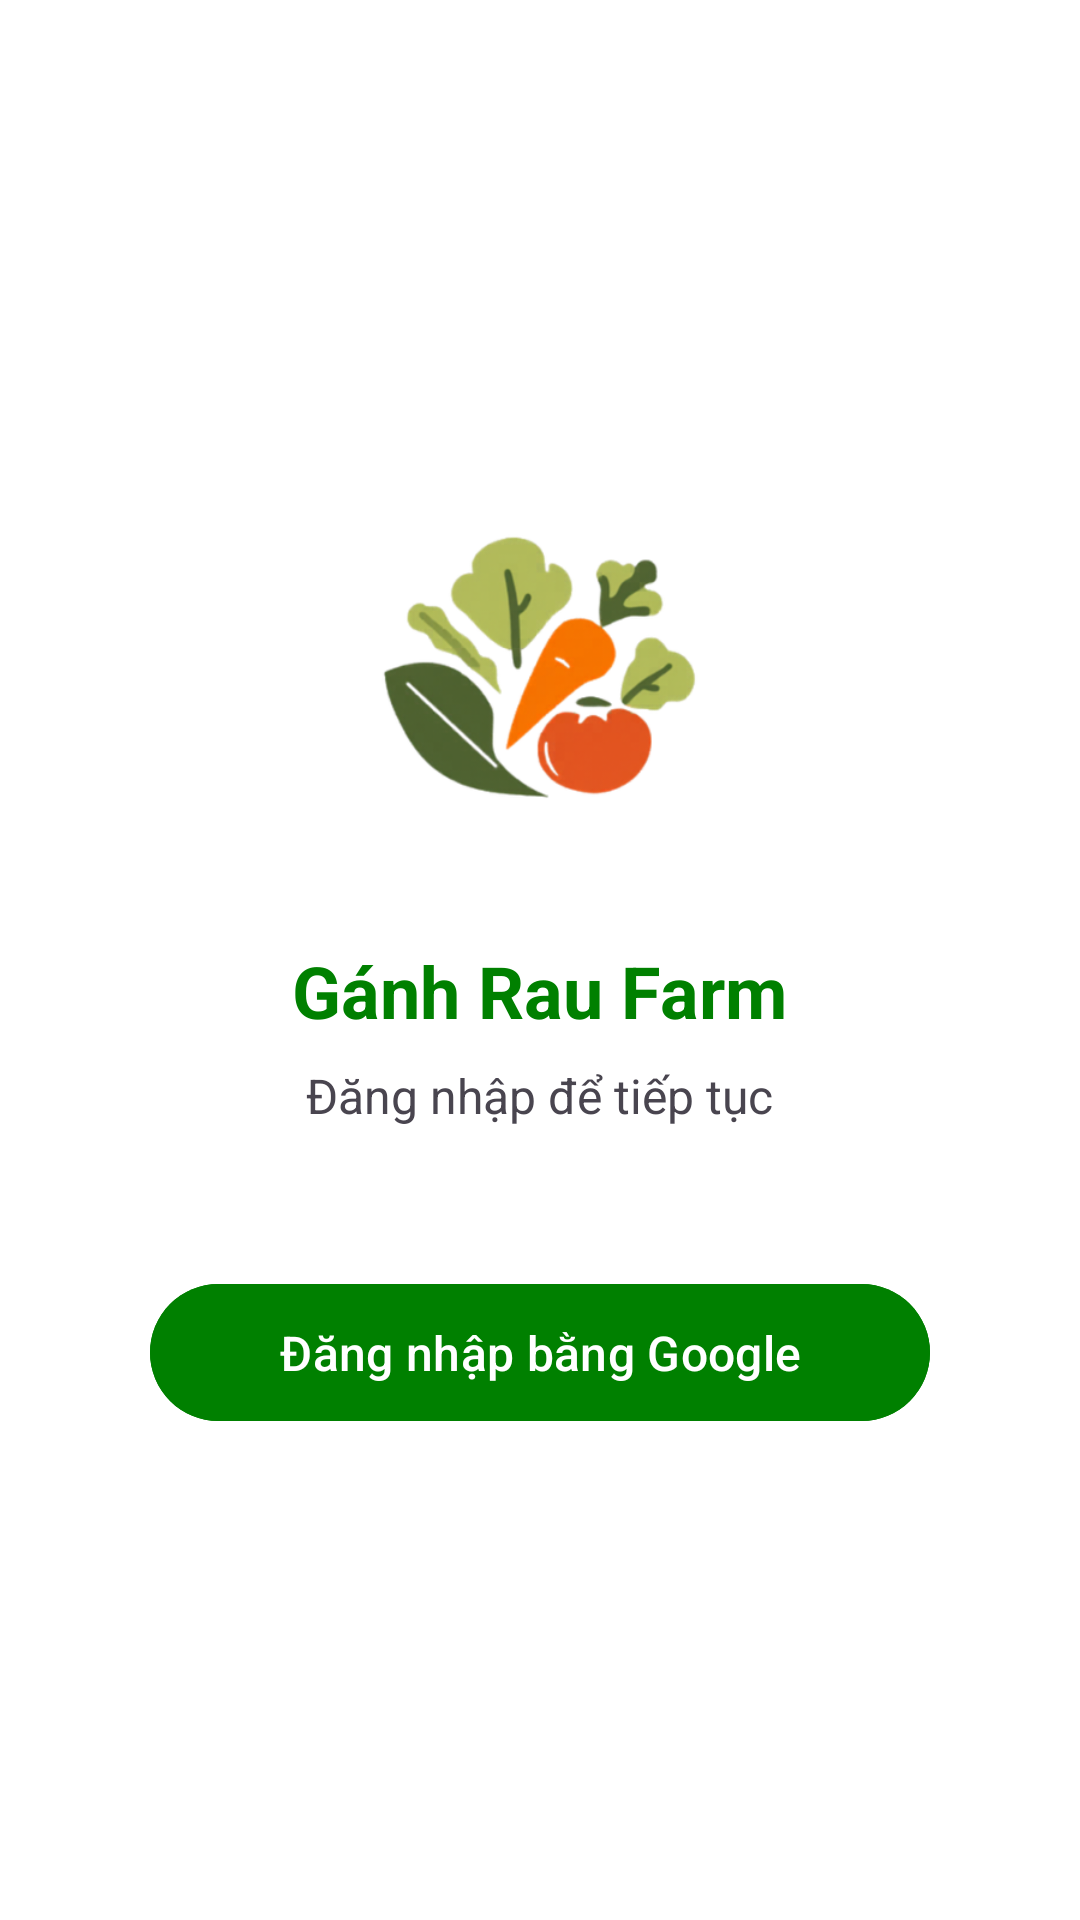

Layout XML and referenced resources for this Android screen:
<!-- AndroidManifest.xml: application theme Theme.GanhRauFarm -->
<!-- res/layout/activity_login.xml -->
<?xml version="1.0" encoding="utf-8"?>
<LinearLayout xmlns:android="http://schemas.android.com/apk/res/android"
    xmlns:app="http://schemas.android.com/apk/res-auto"
    android:layout_width="match_parent"
    android:layout_height="match_parent"
    android:gravity="center"
    android:orientation="vertical"
    android:padding="24dp"
    android:background="@color/white">

    <ImageView
        android:layout_width="120dp"
        android:layout_height="120dp"
        android:contentDescription="Logo"
        android:src="@drawable/logo"
        android:layout_marginBottom="32dp"/>

    <TextView
        android:layout_width="wrap_content"
        android:layout_height="wrap_content"
        android:text="Gánh Rau Farm"
        android:textSize="24sp"
        android:textStyle="bold"
        android:textColor="@color/green"
        android:layout_marginBottom="8dp"/>

    <TextView
        android:layout_width="wrap_content"
        android:layout_height="wrap_content"
        android:text="Đăng nhập để tiếp tục"
        android:textSize="16sp"
        android:layout_marginBottom="48dp"/>

    <com.google.android.material.button.MaterialButton
        android:id="@+id/btnGoogleLogin"
        android:layout_width="260dp"
        android:layout_height="wrap_content"
        android:backgroundTint="@color/green"
        android:padding="12dp"
        android:text="Đăng nhập bằng Google"
        android:textAllCaps="false"
        android:textColor="@color/white"
        android:textSize="16sp" />

</LinearLayout>
<!-- resources referenced by this layout -->
<resources>
  <color name="green">#008000</color>
  <color name="white">#FFFFFFFF</color>
  <!-- drawable logo: png bitmap (drawable, 80588 bytes) -->
  <style name="Theme.GanhRauFarm" parent="Base.Theme.GanhRauFarm" />
  <style name="Base.Theme.GanhRauFarm" parent="Theme.Material3.DayNight.NoActionBar">
          
          
      </style>
</resources>
